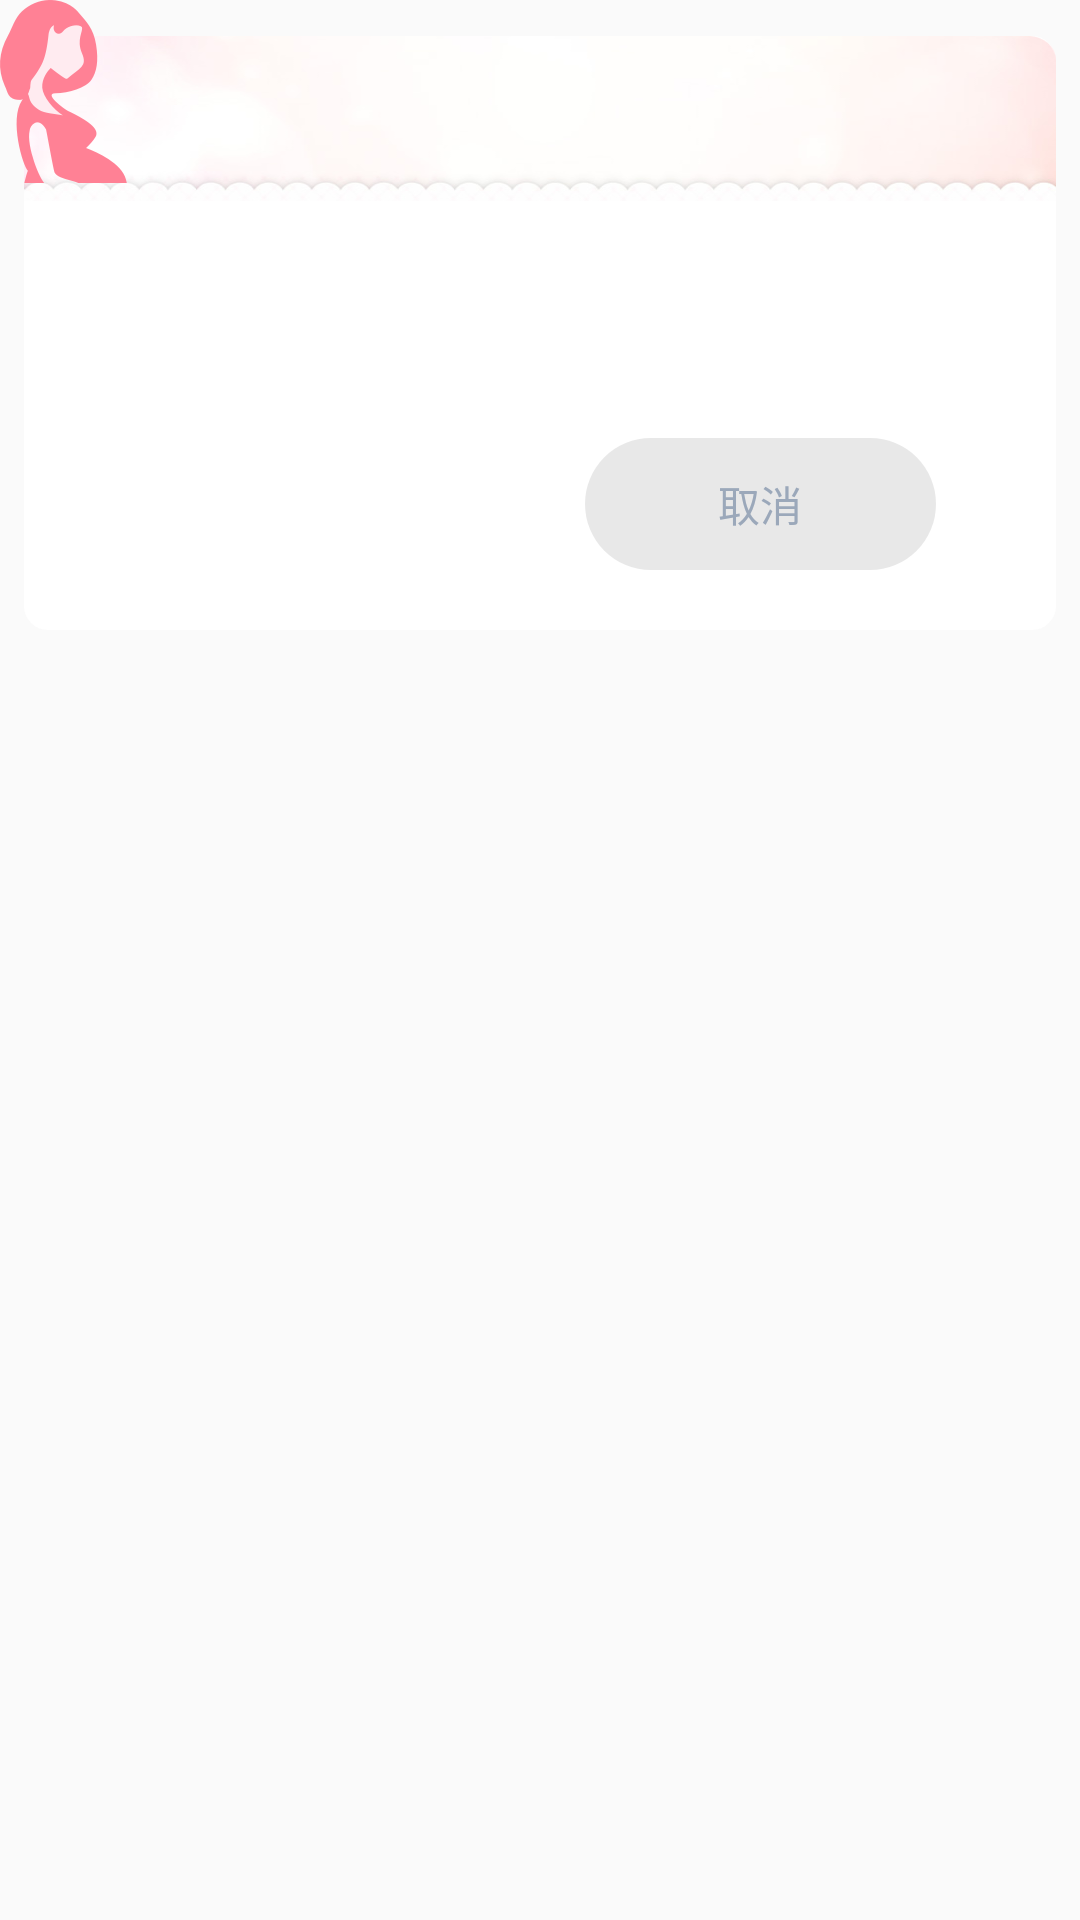

Write the Android layout XML for this screen, with the resource values it uses.
<!-- AndroidManifest.xml: application theme AppTheme -->
<!-- res/layout/dialog_device_layout.xml -->
<?xml version="1.0" encoding="utf-8"?>
<RelativeLayout xmlns:android="http://schemas.android.com/apk/res/android"
    xmlns:skin="http://schemas.android.com/android/skin"
    android:layout_width="match_parent"
    android:layout_height="match_parent"
    android:orientation="vertical">


    <RelativeLayout
        android:layout_width="match_parent"
        android:layout_height="wrap_content"
        android:layout_marginLeft="8dp"
        android:layout_marginRight="8dp"
        android:layout_marginTop="12dp"
        android:background="@drawable/round_white_bg">


        <TextView
            android:id="@id/dialog_title"
            android:layout_width="match_parent"
            android:layout_height="55dp"
            android:background="@mipmap/dialog_top_bg"
            android:gravity="center"
            android:textColor="@color/font_major"
            android:textSize="@dimen/font_small" />

        <ImageView
            android:id="@id/dialog_close"
            android:layout_width="wrap_content"
            android:layout_height="wrap_content"
            android:layout_alignParentRight="true"
            android:padding="8dp"
            android:src="@mipmap/dialog_close_icon" />

        <TextView
            android:id="@id/dialog_content"
            android:layout_width="match_parent"
            android:layout_height="wrap_content"
            android:layout_below="@id/dialog_title"
            android:gravity="center"
            android:padding="20dp"
            android:textColor="@color/font_major"
            android:textSize="@dimen/font_small" />

        <ListView
            android:id="@+id/dialog_device_list"
            android:layout_width="match_parent"
            android:layout_height="wrap_content"
            android:layout_below="@id/dialog_content"
            android:divider="@null"
            android:dividerHeight="0dp"
            android:listSelector="@color/transparent" />

        <LinearLayout
            android:layout_width="match_parent"
            android:layout_height="wrap_content"
            android:layout_below="@id/dialog_device_list"
            android:layout_marginBottom="20dp"
            android:layout_marginLeft="40dp"
            android:layout_marginRight="40dp"
            android:layout_marginTop="20dp">

            <TextView
                android:id="@id/dialog_ok"
                android:layout_width="0dp"
                android:layout_height="44dp"
                android:layout_weight="1"
                android:background="@drawable/button_theme_bg"
                android:gravity="center"
                android:text="确定"
                android:textColor="@color/white"
                android:textSize="@dimen/font_small"
                skin:skin_enable="true" />

            <View
                android:id="@id/dialog_space"
                android:layout_width="30dp"
                android:layout_height="0dp" />

            <TextView
                android:id="@id/dialog_cancel"
                android:layout_width="0dp"
                android:layout_height="44dp"
                android:layout_weight="1"
                android:background="@drawable/button_gray_bg"
                android:gravity="center"
                android:text="取消"
                android:textColor="@color/font_minor"
                android:textSize="@dimen/font_small" />
        </LinearLayout>
    </RelativeLayout>

    <ImageView
        android:layout_width="wrap_content"
        android:layout_height="wrap_content"
        android:src="@mipmap/dialog_top_icon" />

</RelativeLayout>
<!-- resources referenced by this layout -->
<resources>
  <color name="font_major">#545C69</color>
  <color name="font_minor">#9BA8BA</color>
  <color name="transparent">#00000000</color>
  <color name="white">@android:color/white</color>
  <dimen name="font_small">14sp</dimen>
  <!-- drawable button_gray_bg (drawable) -->
  <?xml version="1.0" encoding="utf-8"?>
  <shape xmlns:android="http://schemas.android.com/apk/res/android"
         android:shape="rectangle">
      <corners android:radius="22dp"/>
      <solid android:color="@color/touch_color"/>
  </shape>
  <!-- drawable round_white_bg (drawable) -->
  <?xml version="1.0" encoding="utf-8"?>
  <shape xmlns:android="http://schemas.android.com/apk/res/android"
         android:shape="rectangle">
      <corners android:radius="8dp"/>
      <solid android:color="@color/white"/>
  </shape>
  <!-- mipmap dialog_top_bg: png bitmap (mipmap-xxhdpi, 50563 bytes) -->
  <!-- mipmap dialog_top_icon: png bitmap (mipmap-xxhdpi, 7218 bytes) -->
  <style name="AppTheme" parent="android:Theme.Light.NoTitleBar">
  		<item name="android:launchMode">singleTop</item>
  		<item name="android:screenOrientation">portrait</item>
  		<item name="android:textColorHint">@color/font_minor</item>
  		<item name="android:windowSoftInputMode">adjustResize|stateAlwaysHidden</item>
  	</style>
  <color name="touch_color">#a0dbdbdb</color>
</resources>
